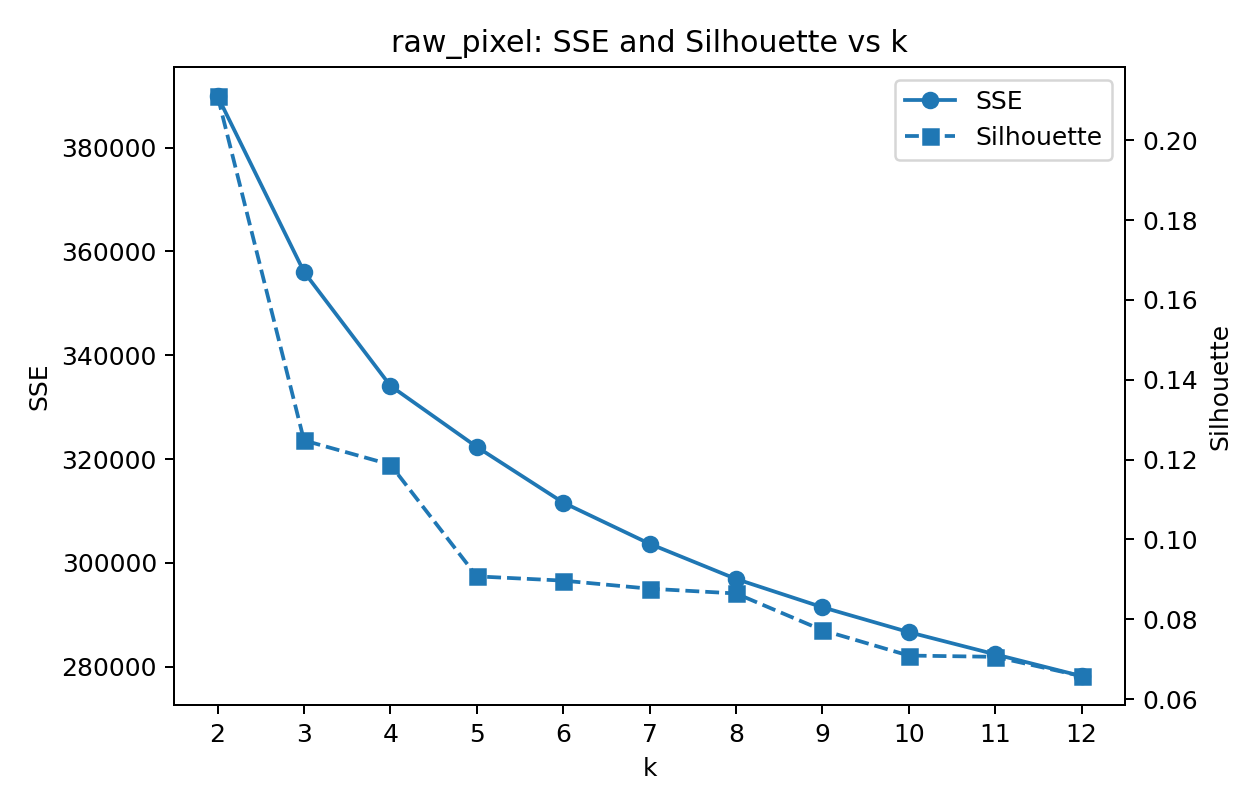

The file beside this chart, header and first rows:
k, sse, silhouette
2, 389892, 0.211
3, 356056, 0.1248
4, 334117, 0.1188
5, 322350, 0.09076
6, 311630, 0.08969
7, 303695, 0.08767
8, 296921, 0.08648
9, 291473, 0.07728
10, 286676, 0.07092
11, 282407, 0.07061
12, 278208, 0.06578
